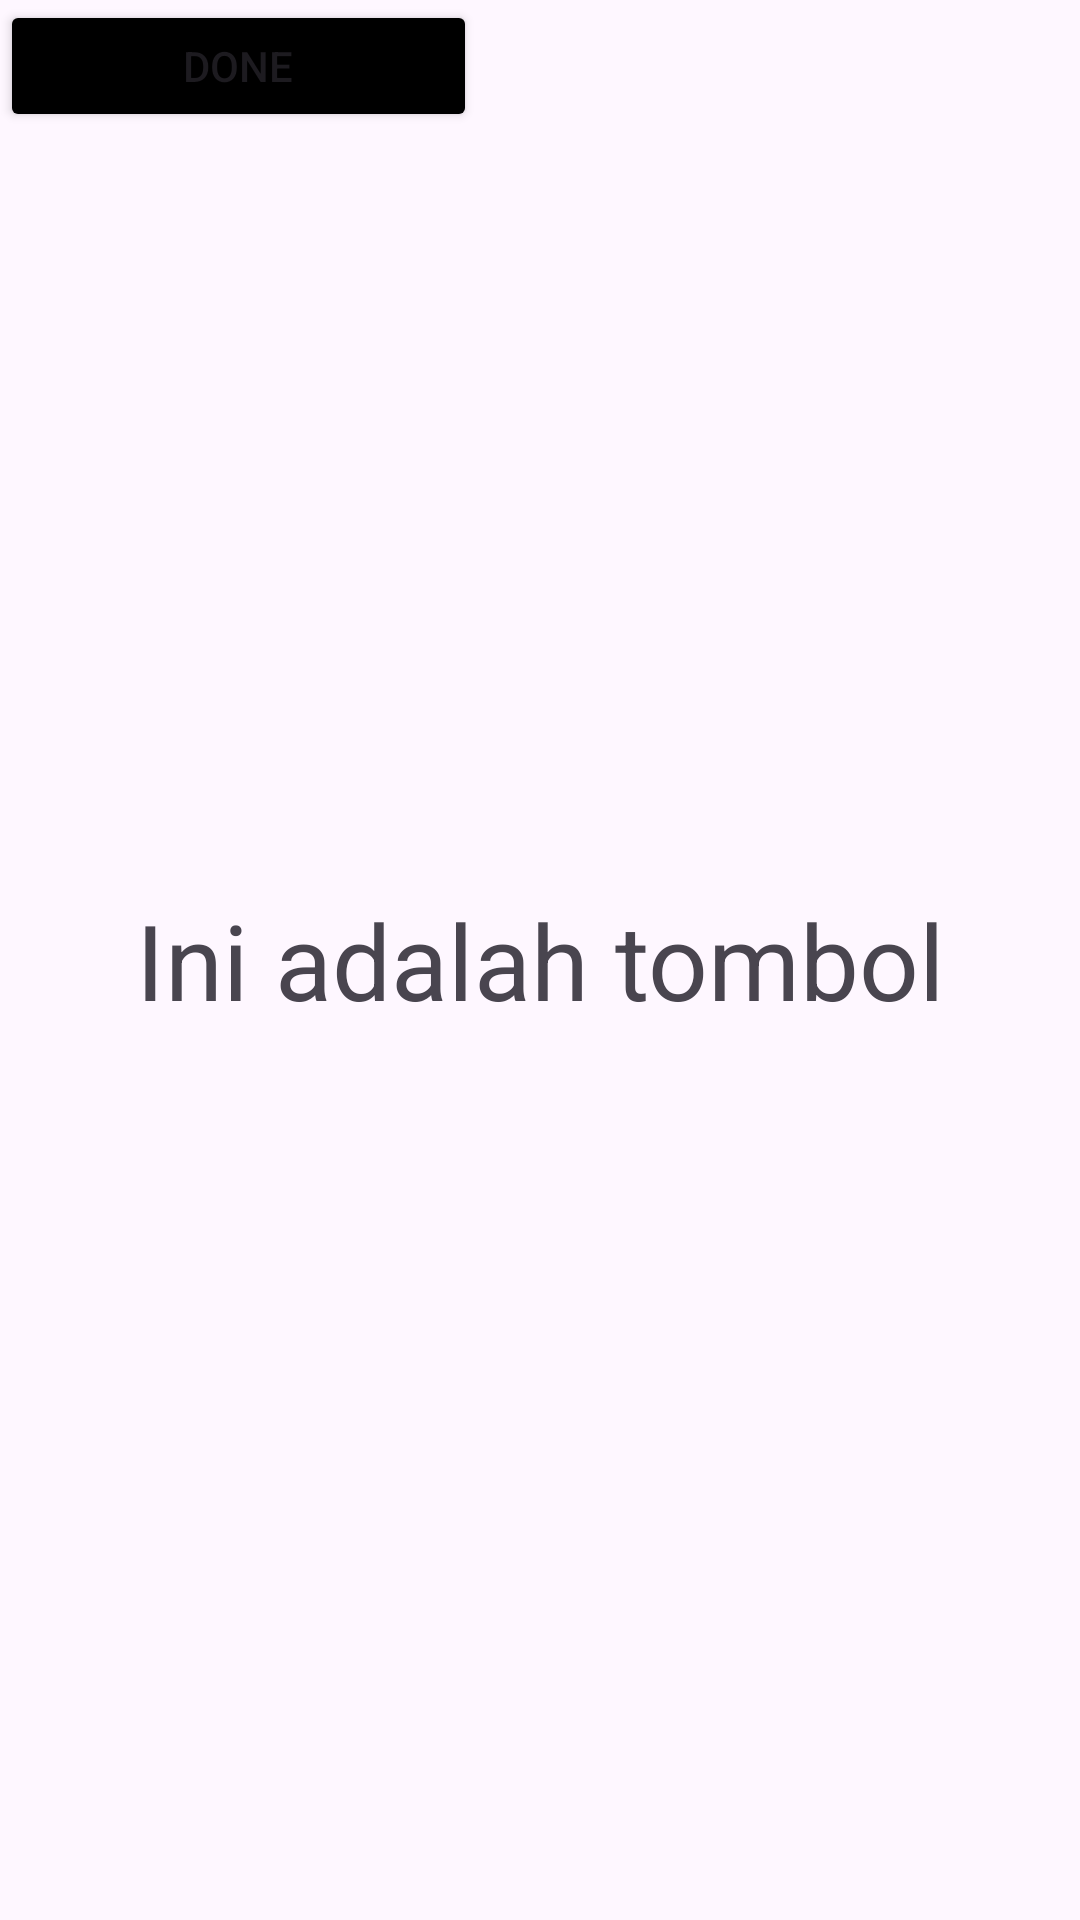

Write the Android layout XML for this screen, with the resource values it uses.
<!-- AndroidManifest.xml: application theme Theme.Latihan3Layout -->
<!-- res/layout/activity_constraint_layout.xml -->
<?xml version="1.0" encoding="utf-8"?>
<androidx.constraintlayout.widget.ConstraintLayout xmlns:android="http://schemas.android.com/apk/res/android"
    xmlns:app="http://schemas.android.com/apk/res-auto"
    xmlns:tools="http://schemas.android.com/tools"
    android:id="@+id/main"
    android:layout_width="match_parent"
    android:layout_height="match_parent"
    tools:context=".ConstraintLayoutActivity">

    <TextView
        android:layout_width="wrap_content"
        android:layout_height="wrap_content"
        android:id="@+id/textview"
        android:layout_marginStart="10dp"
        android:layout_marginLeft="10dp"
        android:layout_marginTop="10dp"
        android:layout_marginEnd="10dp"
        android:layout_marginRight="10dp"
        android:layout_marginBottom="10dp"
        android:textSize="35dp"
        android:text="Ini adalah tombol"
        app:layout_constraintBottom_toBottomOf="parent"
        app:layout_constraintEnd_toEndOf="parent"
        app:layout_constraintStart_toStartOf="parent"
        app:layout_constraintTop_toBottomOf="@+id/textview"
        tools:ignore="MissingConstraints,NotSibling">
    </TextView>

    <Button
        android:id="@+id/done"
        android:layout_width="159dp"
        android:layout_height="44dp"
        android:layout_below="@+id/textview"
        android:backgroundTint="#000000"
        android:text="done"
        tools:ignore="MissingConstraints"
        tools:layout_editor_absoluteX="143dp"
        tools:layout_editor_absoluteY="432dp" />


</androidx.constraintlayout.widget.ConstraintLayout>
<!-- resources referenced by this layout -->
<resources>
  <style name="Theme.Latihan3Layout" parent="Base.Theme.Latihan3Layout" />
  <style name="Base.Theme.Latihan3Layout" parent="Theme.Material3.DayNight.NoActionBar">
          
          
      </style>
</resources>
